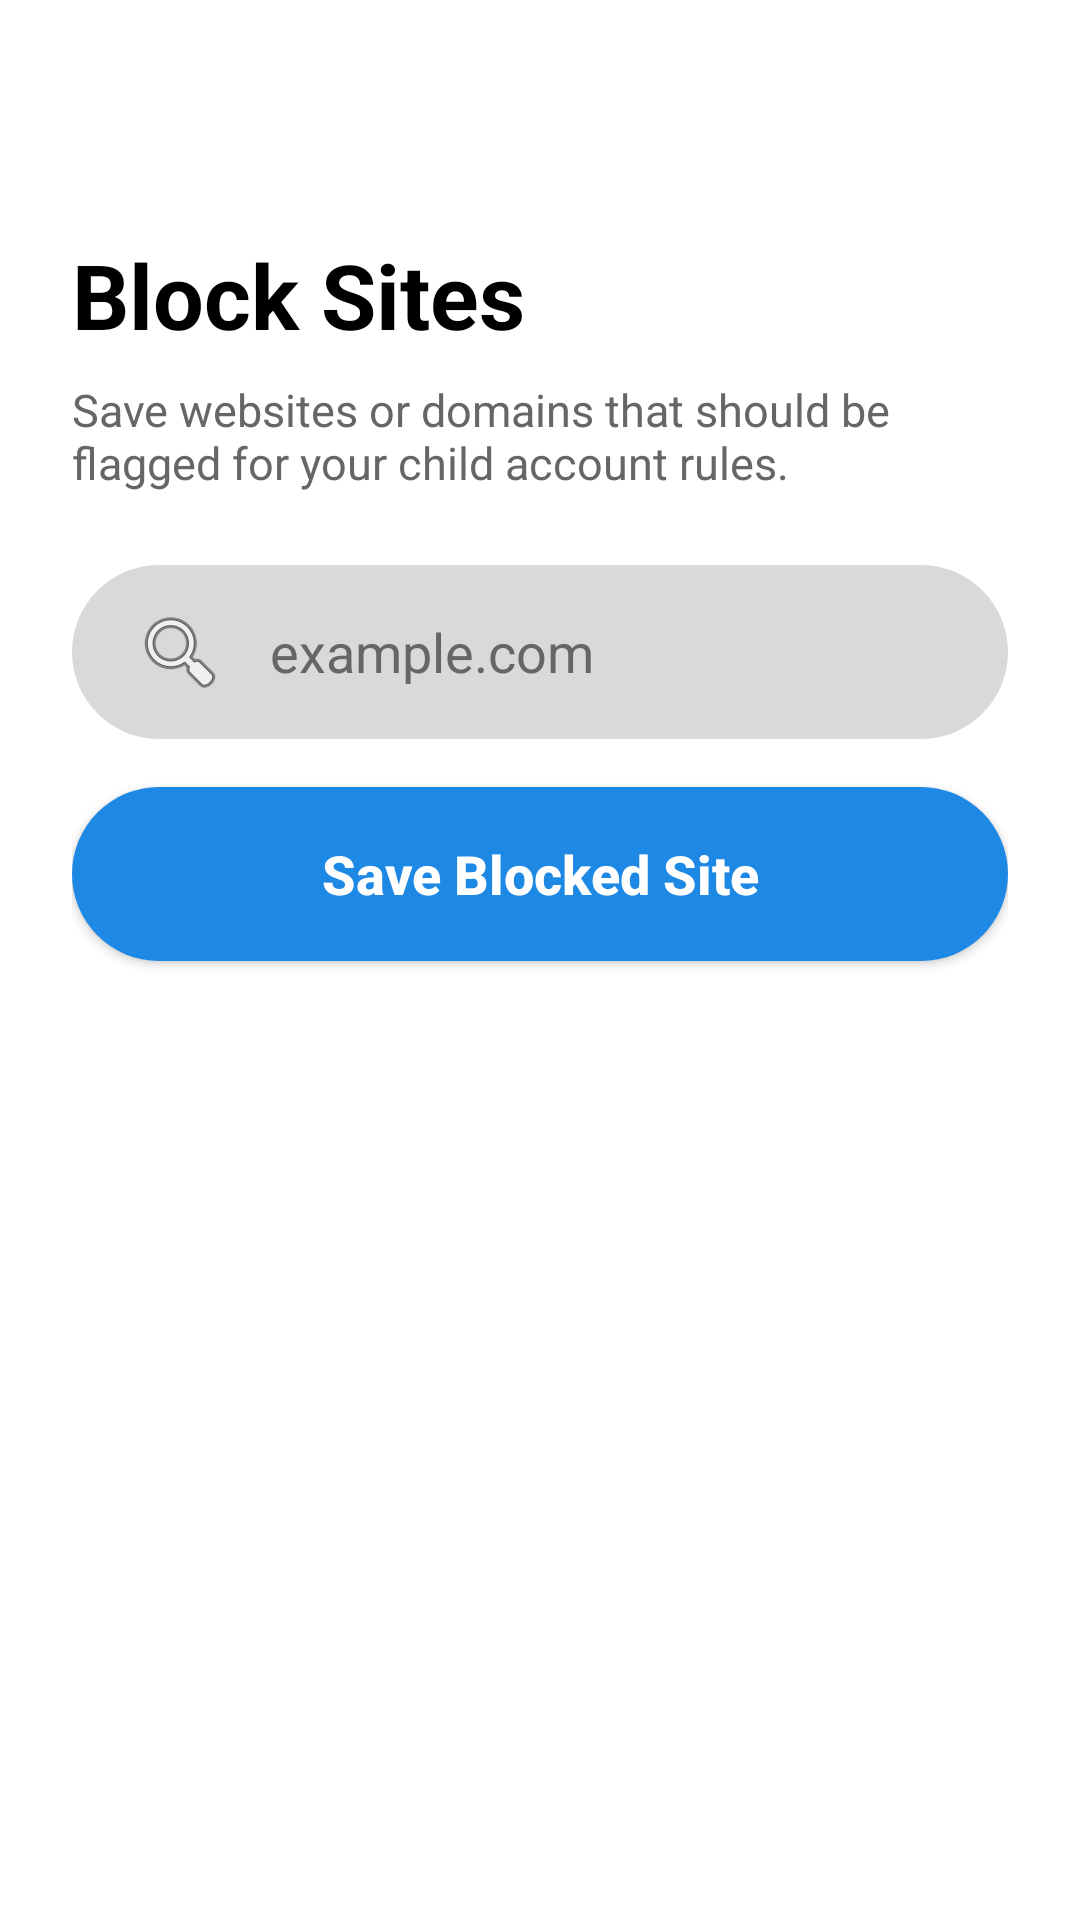

Android layout source for this screen:
<!-- AndroidManifest.xml: application theme Theme.MyNyamanApp -->
<!-- res/layout/blocksite.xml -->
<?xml version="1.0" encoding="utf-8"?>
<ScrollView xmlns:android="http://schemas.android.com/apk/res/android"
    xmlns:app="http://schemas.android.com/apk/res-auto"
    android:layout_width="match_parent"
    android:layout_height="match_parent"
    android:background="#FFFFFF"
    android:fillViewport="true">

    <androidx.constraintlayout.widget.ConstraintLayout
        android:layout_width="match_parent"
        android:layout_height="wrap_content"
        android:padding="24dp">

        <ImageView
            android:id="@+id/btnBack"
            android:layout_width="30dp"
            android:layout_height="30dp"
            android:background="?attr/selectableItemBackgroundBorderless"
            android:src="@drawable/back"
            app:layout_constraintStart_toStartOf="parent"
            app:layout_constraintTop_toTopOf="parent"
            app:tint="#2188FF" />

        <TextView
            android:id="@+id/tvTitle"
            android:layout_width="wrap_content"
            android:layout_height="wrap_content"
            android:layout_marginTop="24dp"
            android:text="Block Sites"
            android:textColor="#000000"
            android:textSize="30sp"
            android:textStyle="bold"
            app:layout_constraintStart_toStartOf="parent"
            app:layout_constraintTop_toBottomOf="@id/btnBack" />

        <TextView
            android:id="@+id/tvSubtitle"
            android:layout_width="0dp"
            android:layout_height="wrap_content"
            android:layout_marginTop="8dp"
            android:text="Save websites or domains that should be flagged for your child account rules."
            android:textColor="#666666"
            android:textSize="15sp"
            app:layout_constraintEnd_toEndOf="parent"
            app:layout_constraintStart_toStartOf="parent"
            app:layout_constraintTop_toBottomOf="@id/tvTitle" />

        <EditText
            android:id="@+id/etWebsite"
            android:layout_width="0dp"
            android:layout_height="58dp"
            android:layout_marginTop="24dp"
            android:background="@drawable/rounded_input_gray"
            android:drawableStart="@android:drawable/ic_menu_search"
            android:drawablePadding="14dp"
            android:hint="example.com"
            android:inputType="textUri"
            android:paddingStart="20dp"
            android:paddingEnd="20dp"
            android:textColor="#000000"
            android:textColorHint="#666666"
            app:layout_constraintEnd_toEndOf="parent"
            app:layout_constraintStart_toStartOf="parent"
            app:layout_constraintTop_toBottomOf="@id/tvSubtitle" />

        <androidx.appcompat.widget.AppCompatButton
            android:id="@+id/btnAddSite"
            android:layout_width="0dp"
            android:layout_height="58dp"
            android:layout_marginTop="16dp"
            android:background="@drawable/button_blue_rounded"
            android:text="Save Blocked Site"
            android:textAllCaps="false"
            android:textColor="#FFFFFF"
            android:textSize="18sp"
            android:textStyle="bold"
            app:layout_constraintEnd_toEndOf="parent"
            app:layout_constraintStart_toStartOf="parent"
            app:layout_constraintTop_toBottomOf="@id/etWebsite" />

        <LinearLayout
            android:id="@+id/blockedSitesContainer"
            android:layout_width="0dp"
            android:layout_height="wrap_content"
            android:layout_marginTop="24dp"
            android:orientation="vertical"
            app:layout_constraintEnd_toEndOf="parent"
            app:layout_constraintStart_toStartOf="parent"
            app:layout_constraintTop_toBottomOf="@id/btnAddSite" />

    </androidx.constraintlayout.widget.ConstraintLayout>
</ScrollView>
<!-- resources referenced by this layout -->
<resources>
  <!-- drawable button_blue_rounded (drawable) -->
  <?xml version="1.0" encoding="utf-8"?>
  <shape xmlns:android="http://schemas.android.com/apk/res/android"
      android:shape="rectangle">
      <solid android:color="#1E88E5" />
      <corners android:radius="30dp" />
  </shape>
  <!-- drawable rounded_input_gray (drawable) -->
  <?xml version="1.0" encoding="utf-8"?>
  <shape xmlns:android="http://schemas.android.com/apk/res/android"
      android:shape="rectangle">
      <solid android:color="#D9D9D9" />
      <corners android:radius="30dp" />
  </shape>
  <style name="Theme.MyNyamanApp" parent="Theme.AppCompat.DayNight.NoActionBar">
          <item name="colorPrimary">@color/purple_500</item>
          <item name="android:windowLightStatusBar">true</item>
          <item name="android:statusBarColor">@android:color/transparent</item>
          <item name="android:fitsSystemWindows">true</item>
      </style>
  <!-- not gathered from this repository: default colours our renderer supplied (Android Studio template values) -->
  <color name="purple_500">#FF6200EE</color>
</resources>
